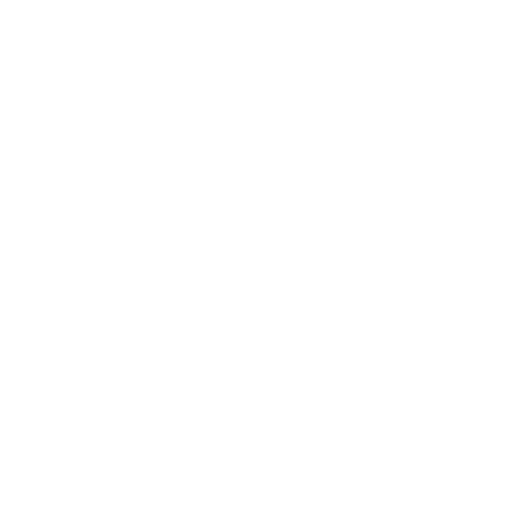
t = 0.00 s
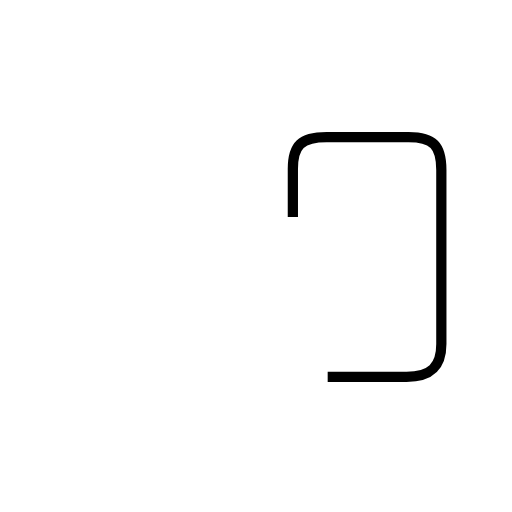
t = 1.60 s
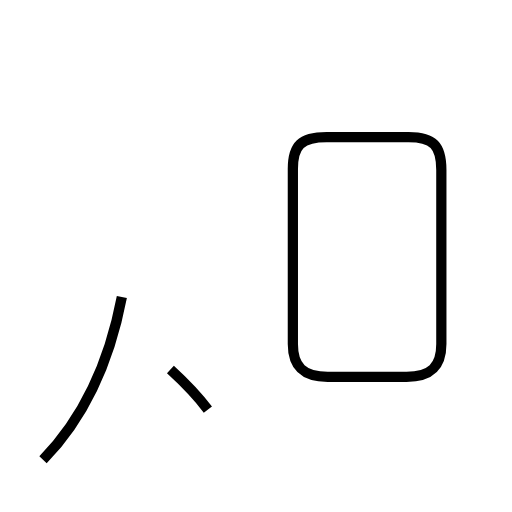
t = 2.84 s
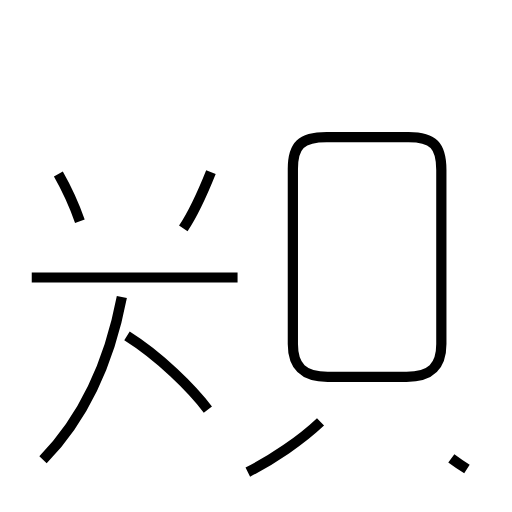
t = 4.25 s
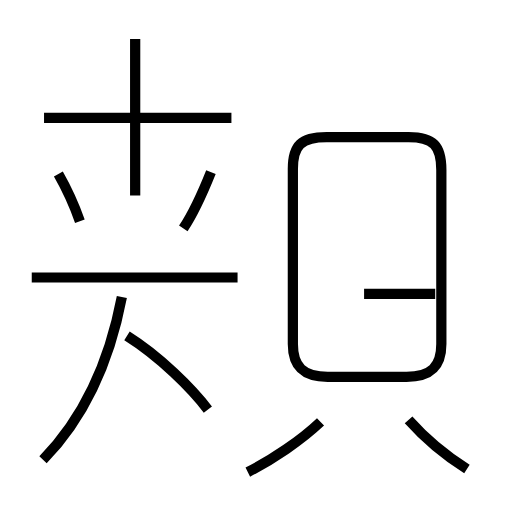
t = 5.64 s
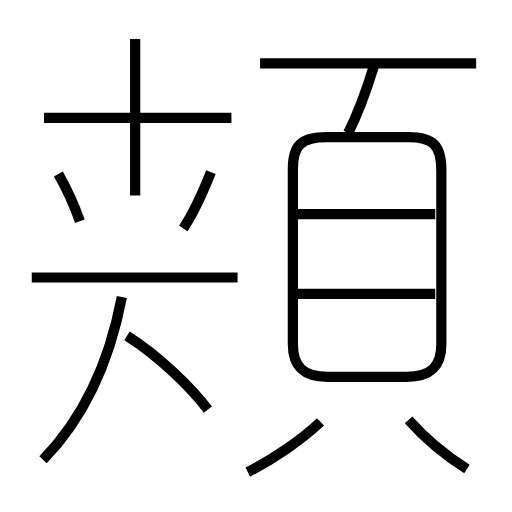
t = 7.11 s

The animated SVG that drew these frames (rendered in a browser with its animation timeline set to each time). Animation: 14 SMIL elements (animate=14); one cycle of 7.11 s.

<?xml version='1.0' encoding='utf-8'?>
<svg viewBox="0.0 -6.0 50.0 50.0" version="1.1" xmlns="http://www.w3.org/2000/svg"><rect x="-1000" y="-1000" width="2000" height="2000" stroke="white" fill="white" /><g style="fill:none;stroke:#000000;stroke-width:1"><path d="M 32.0 -7.2 L 39.7 -7.2 C 42.1 -7.2 43.1 -8.2 43.1 -10.4 L 43.1 -27.4 C 43.1 -29.8 42.3 -30.6 39.9 -30.6 L 31.9 -30.6 C 29.4 -30.6 28.6 -29.8 28.6 -27.5 L 28.6 -10.4 C 28.6 -8.2 29.6 -7.2 32.0 -7.2 Z " transform="translate(0.0 38.0)" stroke-dasharray="71.26327817263123" stroke-dashoffset="71.26327817263123"><animate attributeName="stroke-dashoffset" from="71.26327817263123" to="0" dur="2.137898345178937s" begin="0s" fill="freeze" /></path><path d="M 4.2 0.9 C 8.0 -3.0 10.6 -8.2 11.9 -15.0 " transform="translate(0.0 38.0)" stroke-dasharray="17.926389822584603" stroke-dashoffset="17.926389822584603"><animate attributeName="stroke-dashoffset" from="17.926389822584603" to="0" dur="0.5377916946775381s" begin="2.137898345178937s" fill="freeze" /></path><path d="M 20.3 -4.0 C 18.8 -6.0 15.6 -9.2 12.4 -11.2 " transform="translate(0.0 38.0)" stroke-dasharray="10.737910799469878" stroke-dashoffset="10.737910799469878"><animate attributeName="stroke-dashoffset" from="10.737910799469878" to="0" dur="0.32213732398409634s" begin="2.675690039856475s" fill="freeze" /></path><path d="M 24.2 2.1 C 26.6 0.9 29.4 -1.0 31.3 -2.8 " transform="translate(0.0 38.0)" stroke-dasharray="8.653947658546493" stroke-dashoffset="8.653947658546493"><animate attributeName="stroke-dashoffset" from="8.653947658546493" to="0" dur="0.25961842975639476s" begin="2.997827363840571s" fill="freeze" /></path><path d="M 23.2 -16.9 L 3.1 -16.9 " transform="translate(0.0 38.0)" stroke-dasharray="20.099999999999998" stroke-dashoffset="20.099999999999998"><animate attributeName="stroke-dashoffset" from="20.099999999999998" to="0" dur="0.6029999999999999s" begin="3.2574457935969656s" fill="freeze" /></path><path d="M 7.8 -22.4 C 7.3 -23.8 6.5 -25.6 5.7 -27.0 " transform="translate(0.0 38.0)" stroke-dasharray="5.062404586139463" stroke-dashoffset="5.062404586139463"><animate attributeName="stroke-dashoffset" from="5.062404586139463" to="0" dur="0.15187213758418389s" begin="3.8604457935969654s" fill="freeze" /></path><path d="M 17.9 -21.7 C 18.9 -23.2 19.8 -25.2 20.6 -27.2 " transform="translate(0.0 38.0)" stroke-dasharray="6.137290340477239" stroke-dashoffset="6.137290340477239"><animate attributeName="stroke-dashoffset" from="6.137290340477239" to="0" dur="0.18411871021431717s" begin="4.012317931181149s" fill="freeze" /></path><path d="M 45.6 1.8 C 43.7 0.6 41.5 -1.2 39.9 -3.0 " transform="translate(0.0 38.0)" stroke-dasharray="7.473869159866883" stroke-dashoffset="7.473869159866883"><animate attributeName="stroke-dashoffset" from="7.473869159866883" to="0" dur="0.22421607479600647s" begin="4.196436641395467s" fill="freeze" /></path><path d="M 13.2 -24.9 L 13.2 -40.2 " transform="translate(0.0 38.0)" stroke-dasharray="15.300000000000004" stroke-dashoffset="15.300000000000004"><animate attributeName="stroke-dashoffset" from="15.300000000000004" to="0" dur="0.45900000000000013s" begin="4.420652716191473s" fill="freeze" /></path><path d="M 22.6 -32.5 L 4.3 -32.5 " transform="translate(0.0 38.0)" stroke-dasharray="18.3" stroke-dashoffset="18.3"><animate attributeName="stroke-dashoffset" from="18.3" to="0" dur="0.549s" begin="4.879652716191473s" fill="freeze" /></path><path d="M 42.5 -15.3 L 28.6 -15.3 " transform="translate(0.0 38.0)" stroke-dasharray="13.899999999999999" stroke-dashoffset="13.899999999999999"><animate attributeName="stroke-dashoffset" from="13.899999999999999" to="0" dur="0.4169999999999999s" begin="5.428652716191474s" fill="freeze" /></path><path d="M 42.5 -23.1 L 28.6 -23.1 " transform="translate(0.0 38.0)" stroke-dasharray="13.899999999999999" stroke-dashoffset="13.899999999999999"><animate attributeName="stroke-dashoffset" from="13.899999999999999" to="0" dur="0.4169999999999999s" begin="5.8456527161914735s" fill="freeze" /></path><path d="M 34.0 -31.0 C 35.0 -33.0 35.8 -35.2 36.5 -37.5 " transform="translate(0.0 38.0)" stroke-dasharray="6.972385802680541" stroke-dashoffset="6.972385802680541"><animate attributeName="stroke-dashoffset" from="6.972385802680541" to="0" dur="0.20917157408041623s" begin="6.262652716191473s" fill="freeze" /></path><path d="M 46.5 -37.8 L 25.4 -37.8" transform="translate(0.0 38.0)" stroke-dasharray="21.1" stroke-dashoffset="21.1"><animate attributeName="stroke-dashoffset" from="21.1" to="0" dur="0.633s" begin="6.47182429027189s" fill="freeze" /></path></g></svg>
